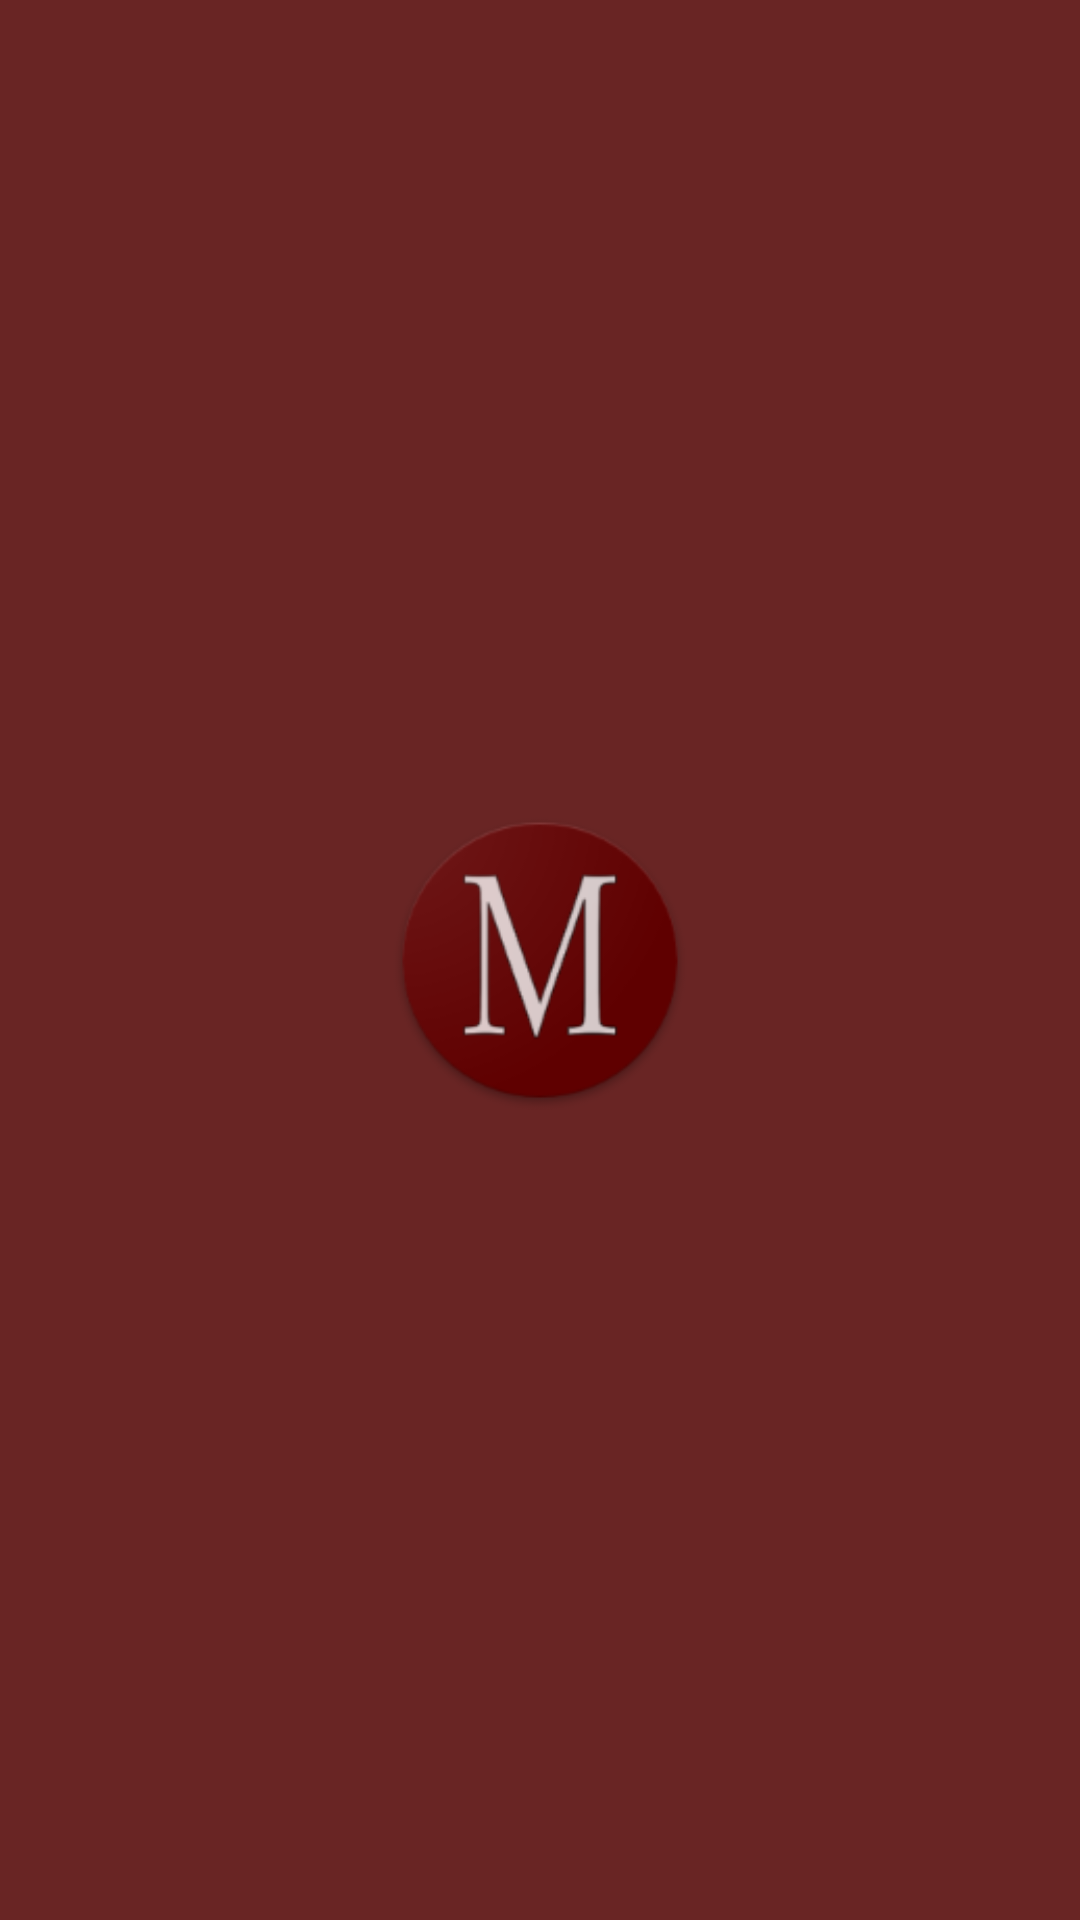

Reconstruct the res/layout file that produces this screen, plus the resources it refers to.
<!-- AndroidManifest.xml: application theme AppTheme -->
<!-- res/layout/activity_band_search.xml -->
<?xml version="1.0" encoding="utf-8"?>
<RelativeLayout android:layout_width="match_parent"
    android:layout_height="match_parent"
    xmlns:android="http://schemas.android.com/apk/res/android"
    android:background="@color/colorPrimary">

    <ProgressBar
        android:id="@+id/progressBar"
        style="?android:attr/progressBarStyle"
        android:layout_width="100dp"
        android:layout_height="100dp"
        android:layout_centerHorizontal="true"
        android:layout_centerVertical="true"
        android:indeterminateDrawable="@drawable/progress_icon"/>

    
        
        
        
        
        
        

    <TextView
        android:id="@+id/search_progress_status"
        android:layout_width="wrap_content"
        android:layout_height="wrap_content"
        android:textSize="16sp"
        android:textColor="@color/white"
        android:layout_below="@id/progressBar"
        android:layout_marginTop="20dp"
        android:layout_centerHorizontal="true" />

</RelativeLayout>
<!-- resources referenced by this layout -->
<resources>
  <color name="colorPrimary">#692524</color>
  <color name="white">#FFFFFF</color>
  <!-- drawable progress_icon (drawable) -->
  <?xml version="1.0" encoding="utf-8"?>
  <layer-list xmlns:android="http://schemas.android.com/apk/res/android" >
      <item>
          
  
          <rotate
              android:drawable="@mipmap/ic_launcher"
              android:fillAfter="true"
              android:fromDegrees="0"
              android:pivotX="50%"
              android:pivotY="50%"
              android:toDegrees="360" />
      </item>
  </layer-list>
  <!-- mipmap ic_launcher: png bitmap (mipmap-hdpi, 5130 bytes) -->
  <style name="AppTheme" parent="Theme.AppCompat.Light.NoActionBar">
          <item name="colorPrimary">@color/colorPrimary</item>
          <item name="colorPrimaryDark">@color/colorPrimary</item>
          <item name="colorAccent">@color/suggest</item>
      </style>
  <color name="suggest">#f5f5f5</color>
</resources>
